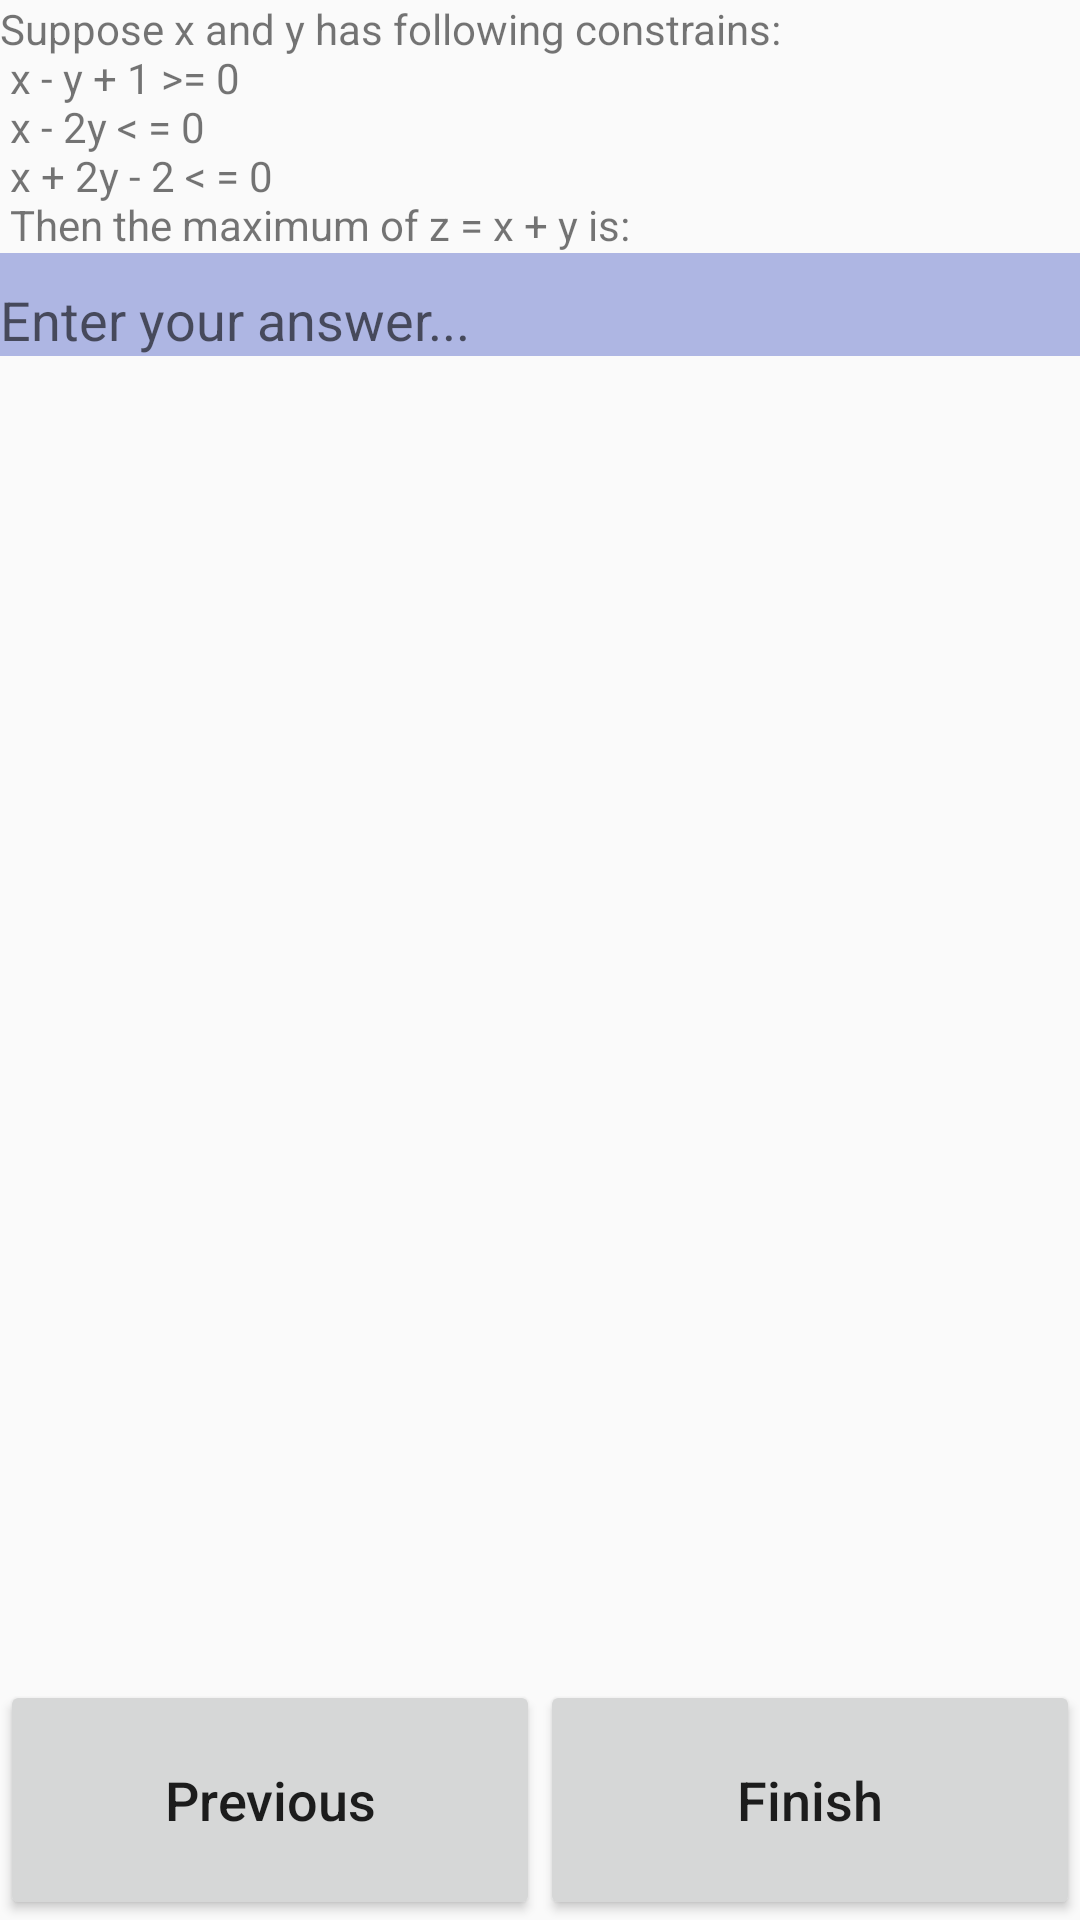

This screen was rendered from an Android layout file. Write that file and the resources it references.
<!-- AndroidManifest.xml: application theme AppTheme -->
<!-- res/layout/fragment_question2.xml -->
<RelativeLayout xmlns:android="http://schemas.android.com/apk/res/android"
    xmlns:tools="http://schemas.android.com/tools"
    android:layout_width="match_parent"
    android:layout_height="match_parent"
    tools:context="com.gu.zhichenghw1.Question1Fragment">

    <TextView
        android:layout_width="match_parent"
        android:layout_height="wrap_content"
        android:layout_toLeftOf="@+id/questionFigure"
        style="@style/QuestionTextStyle"
        android:text="@string/question2"
        android:id="@+id/textView"/>

    <EditText
        android:layout_width="match_parent"
        android:layout_height="wrap_content"
        android:layout_below="@+id/textView"
        android:hint="@string/hint"
        android:paddingTop="10dp"
        android:background="@color/colorPrimaryLight"
        android:id="@+id/editText"/>

    <LinearLayout
        android:layout_width="match_parent"
        android:layout_height="wrap_content"
        android:layout_alignParentBottom="true"
        android:orientation="horizontal">

        <Button
            android:layout_width="0dp"
            android:layout_height="80dp"
            android:text="@string/previous"
            android:textAllCaps="false"
            android:textSize="18sp"
            android:id="@+id/previousButton"
            android:layout_weight="1"/>

        <Button
            android:layout_width="0dp"
            android:layout_height="80dp"
            android:text="@string/finish"
            android:textAllCaps="false"
            android:textSize="18sp"
            android:id="@+id/nextButton"
            android:layout_weight="1"/>

    </LinearLayout>

</RelativeLayout>
<!-- resources referenced by this layout -->
<resources>
  <color name="colorPrimaryLight">#aeb6e3</color>
  <string name="finish">Finish</string>
  <string name="hint">Enter your answer...</string>
  <string name="previous">Previous</string>
  <string name="question2">
          Suppose x and y has following constrains: \n
          x - y  + 1 &gt;= 0 \n
          x - 2y &lt; = 0 \n
          x + 2y - 2 &lt; = 0 \n
          Then the maximum of z = x + y is:
      </string>
  <style name="QuestionTextStyle">
          <item name="android:fontFamily">sans-serif</item>
          <item name="android:textSize">14sp</item>
      </style>
  <style name="AppTheme" parent="Theme.AppCompat.Light.DarkActionBar">
          
          <item name="colorPrimary">@color/colorPrimary</item>
          <item name="colorPrimaryDark">@color/colorPrimaryDark</item>
          <item name="colorAccent">@color/colorAccent</item>
      </style>
  <color name="colorPrimary">#3F51B5</color>
  <color name="colorPrimaryDark">#303F9F</color>
  <color name="colorAccent">#FF4081</color>
</resources>
